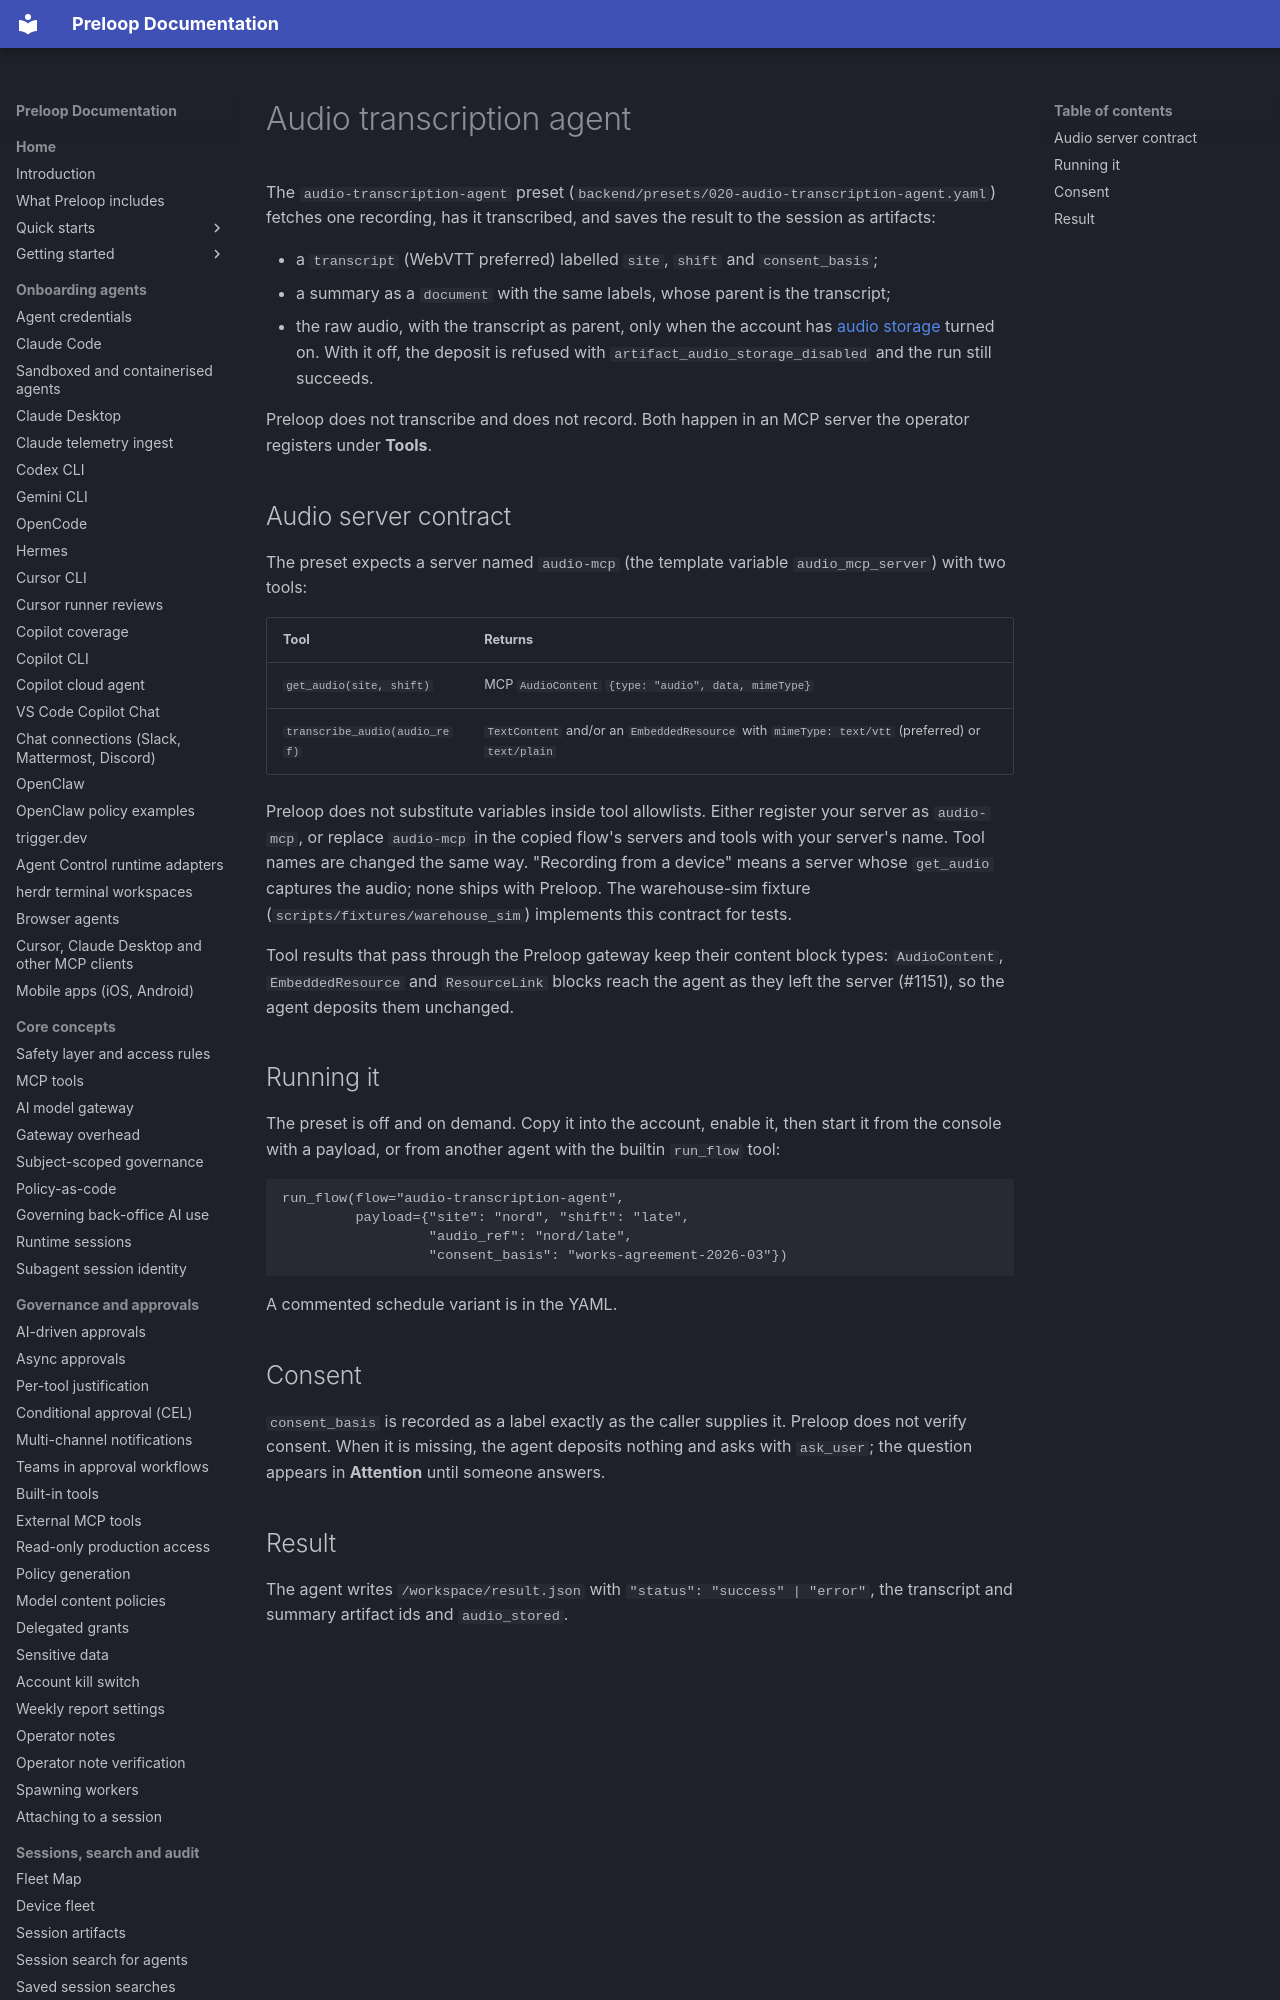

repository: preloop/preloop · page: guide/flows/audio-transcription-agent/index.html · generator: mkdocs

# Audio transcription agent

The `audio-transcription-agent` preset (`backend/presets/020-audio-transcription-agent.yaml`)
fetches one recording, has it transcribed, and saves the result to the
session as artifacts:

- a `transcript` (WebVTT preferred) labelled `site`, `shift` and
  `consent_basis`;
- a summary as a `document` with the same labels, whose parent is the
  transcript;
- the raw audio, with the transcript as parent, only when the account has
  [audio storage](../artifacts.md#audio-is-off-by-default) turned on. With it
  off, the deposit is refused with `artifact_audio_storage_disabled` and the
  run still succeeds.
